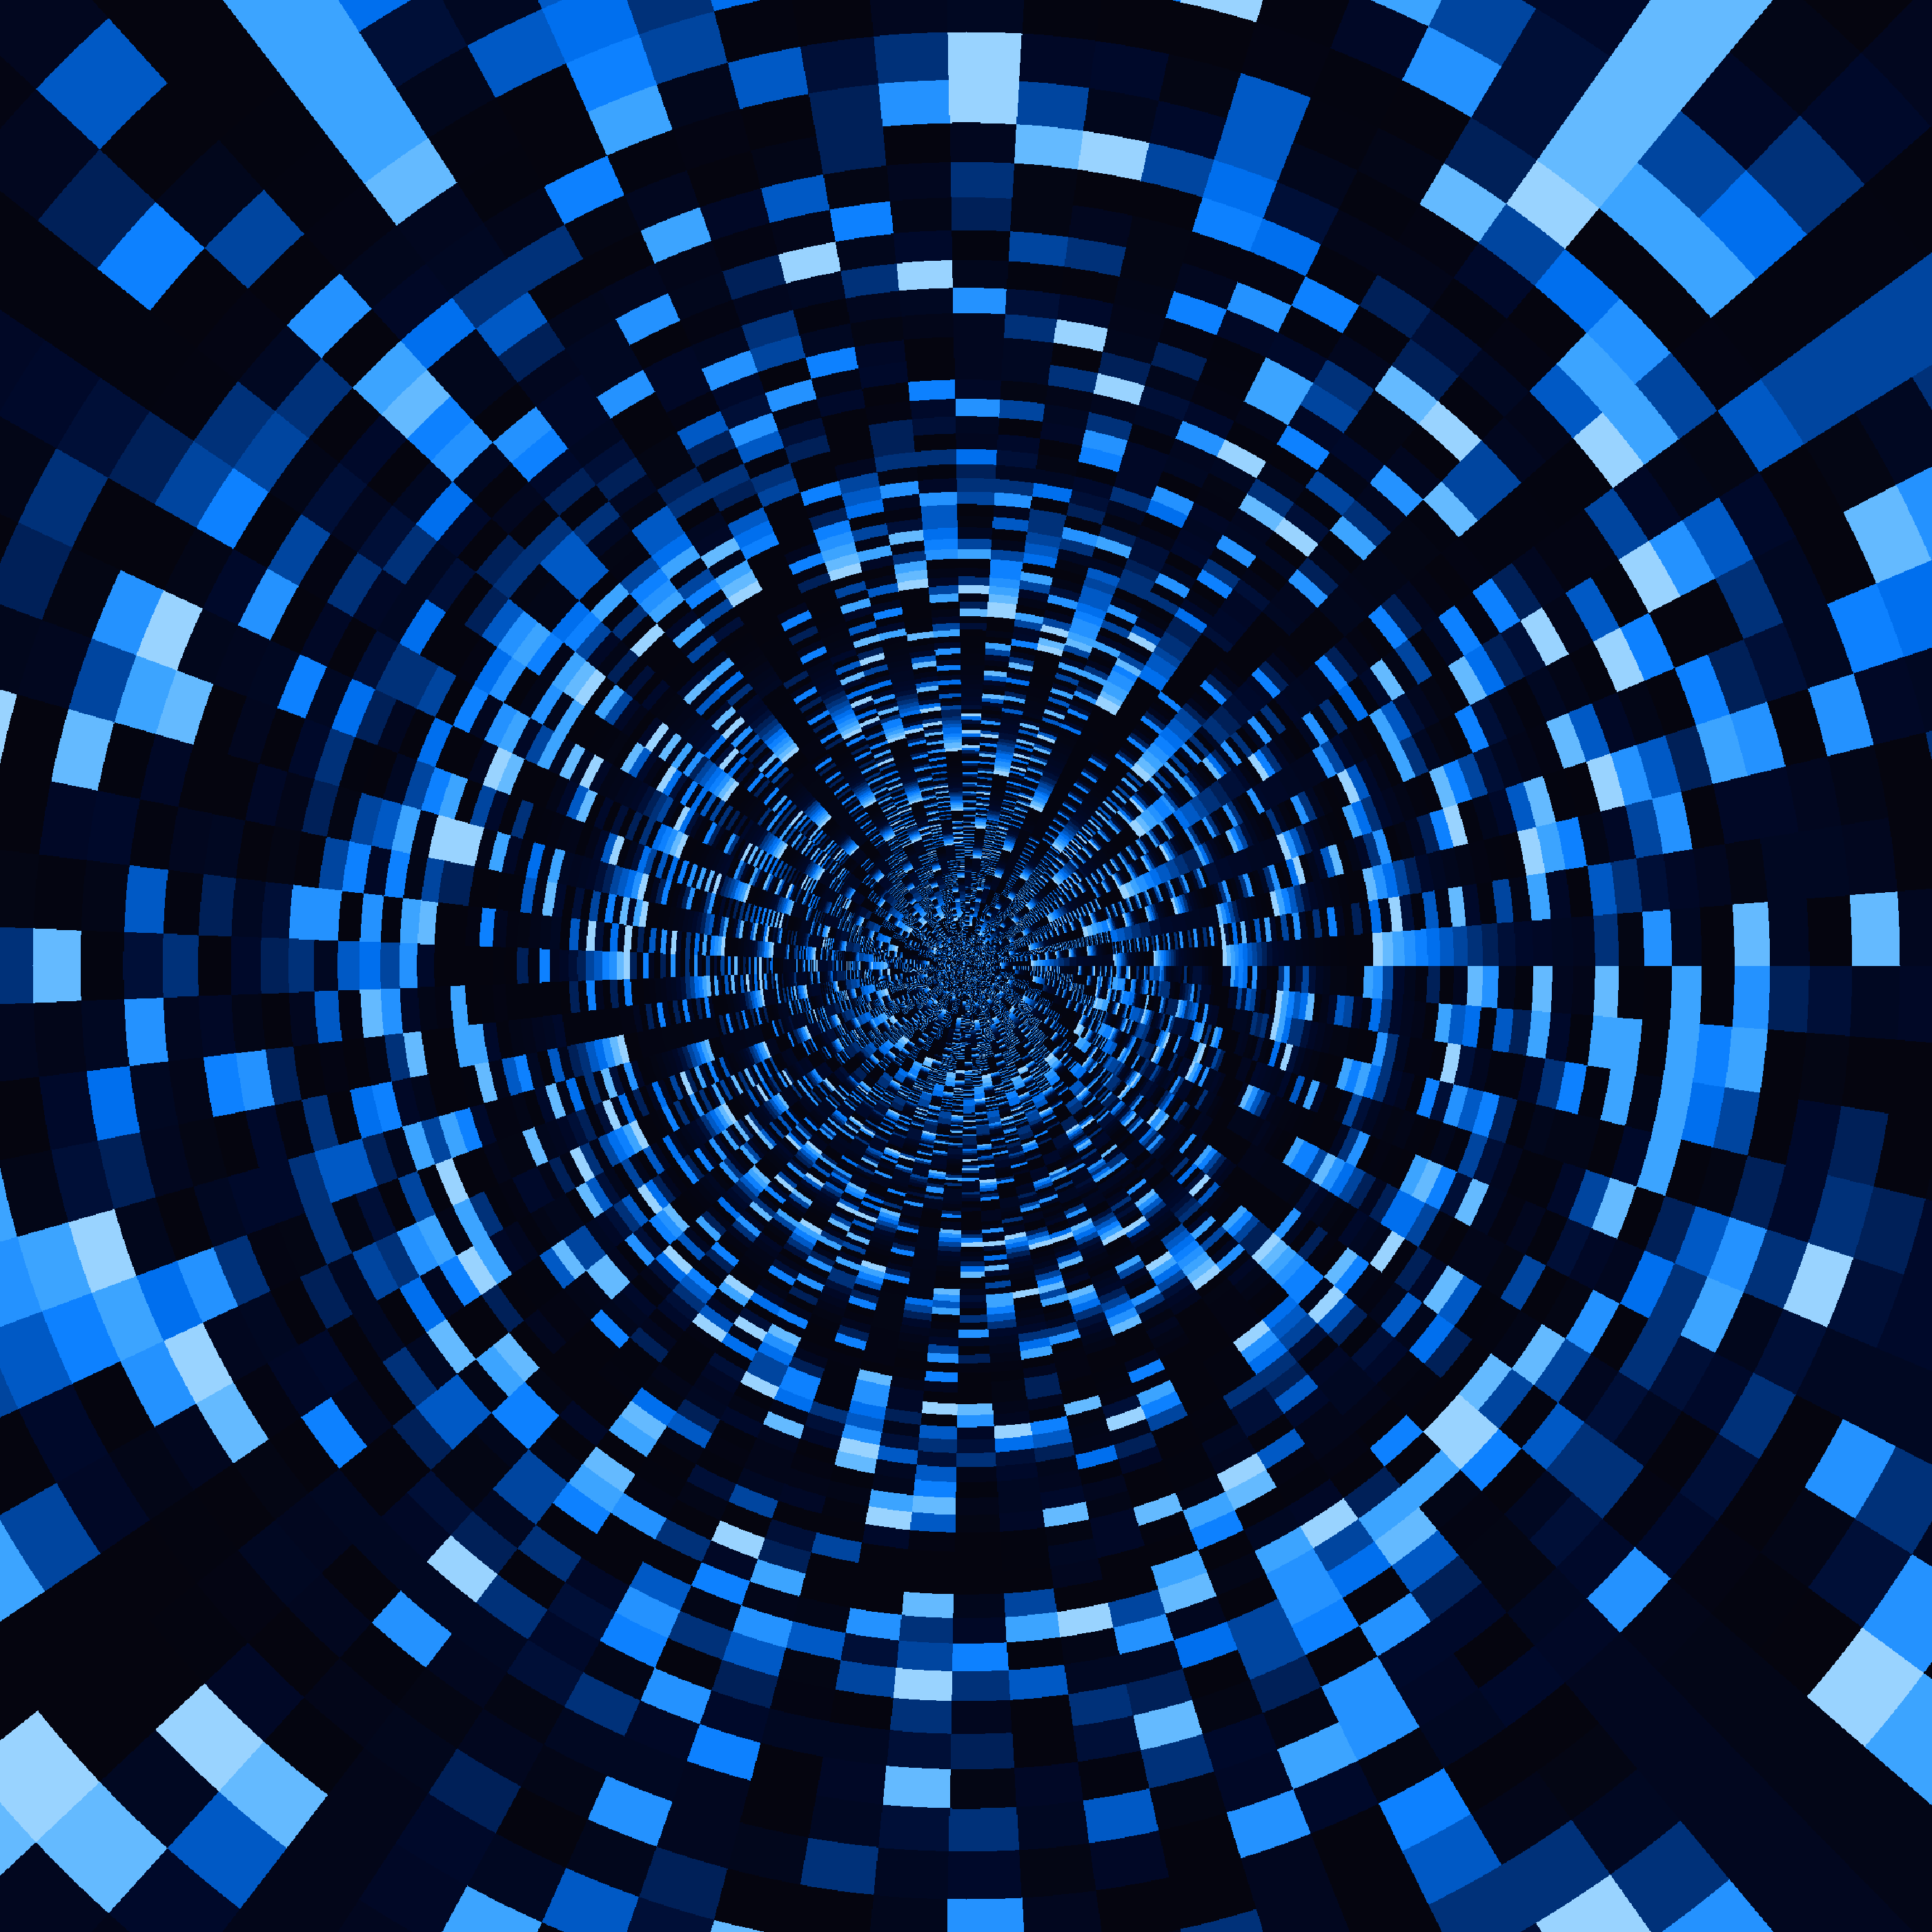

This chart was generated by the following Python code:
"""
Strata — frequency-multiplied shattered disc.

The raw significand is multiplied by k and taken mod 1 before the
gamma crush.  This creates k contour bands, each with the same sharp
bright-on-dark character as the original shattered disc.  Structure
that was invisible in the single-band original — buried under the
gamma crush — surfaces as new rings of lava.
"""

import sys, os
sys.path.insert(0, os.path.join(os.path.dirname(os.path.abspath(__file__)),
                                '..', '..', '..', '..', '..', '..', 'core'))

import numpy as np
import matplotlib
matplotlib.use('Agg')
import matplotlib.pyplot as plt
from matplotlib.colors import LinearSegmentedColormap
from acm_core import acm_n_primes

# ── hyperspace colormap ──────────────────────────────────────────────

_hyper_data = {
    'red':   [(0.0, 0.02, 0.02), (0.3, 0.0,  0.0),
              (0.6, 0.0,  0.0),  (0.8, 0.27, 0.27),
              (0.9, 0.53, 0.53), (1.0, 0.87, 0.87)],
    'green': [(0.0, 0.02, 0.02), (0.3, 0.04, 0.04),
              (0.6, 0.47, 0.47), (0.8, 0.67, 0.67),
              (0.9, 0.80, 0.80), (1.0, 0.93, 0.93)],
    'blue':  [(0.0, 0.06, 0.06), (0.3, 0.18, 0.18),
              (0.6, 1.0,  1.0),  (0.8, 1.0,  1.0),
              (0.9, 1.0,  1.0),  (1.0, 1.0,  1.0)],
}
cmap_hyper = LinearSegmentedColormap('hyperspace', _hyper_data, N=256)

N_ROWS   = 600
N_DIGITS = 80
W        = 2

K_FREQ   = 4       # frequency multiplier — number of contour bands
GAMMA    = 2.0     # slightly gentler than shattered's 2.5

# ── build + compute ──────────────────────────────────────────────────

print("Building digit strings …")
fabric = np.zeros((N_ROWS, N_DIGITS), dtype=int)
for i, n in enumerate(range(1, N_ROWS + 1)):
    ps = acm_n_primes(n, 40)
    s = ''.join(str(p) for p in ps)
    for j, ch in enumerate(s[:N_DIGITS]):
        fabric[i, j] = int(ch)

print(f"Computing significands (W={W}) …")
N_WIN = N_DIGITS - W + 1
powers = 10 ** np.arange(W - 1, -1, -1)
sig = np.zeros((N_ROWS, N_WIN))
for j in range(N_WIN):
    sig[:, j] = np.dot(fabric[:, j:j + W], powers) / 10**W

# ── frequency multiplication then crush ──────────────────────────────

sig = (np.clip(sig, 0, 1) * K_FREQ) % 1.0
sig = sig ** GAMMA

# ── inverted polar warp (identical to shattered.py) ──────────────────

print("Warping …")
img_size = 2400
cx, cy = img_size / 2, img_size / 2
r_max = img_size / 2 - 40
r_min = r_max * 0.03
R2 = r_min * r_max

iy, ix = np.mgrid[0:img_size, 0:img_size]
dx = (ix - cx).astype(np.float64)
dy = (iy - cy).astype(np.float64)
r = np.sqrt(dx * dx + dy * dy)
theta = np.arctan2(dy, dx) % (2 * np.pi)

r_safe = np.maximum(r, 0.5)
r_orig = R2 / r_safe

# modular wrap — data tiles infinitely inward and outward
n_idx = np.floor((r_orig - r_min) / (r_max - r_min) * N_ROWS).astype(int) % N_ROWS
d_idx = (theta / (2 * np.pi) * N_WIN).astype(int) % N_WIN

# every pixel gets data — no blank regions
bg = np.empty((img_size, img_size, 3))
vals = sig[n_idx, d_idx]
bg = cmap_hyper(vals)[:, :, :3].copy()

# ── save ─────────────────────────────────────────────────────────────

print("Saving …")
fig = plt.figure(figsize=(14, 14))
fig.patch.set_facecolor('#0a0a0a')
ax = fig.add_axes([0, 0, 1, 1])
ax.imshow(bg, origin='lower', interpolation='nearest')
ax.axis('off')

out = os.path.join(os.path.dirname(os.path.abspath(__file__)), 'strata.png')
fig.savefig(out, dpi=200, facecolor='#0a0a0a', pad_inches=0)
plt.close()
print(f'-> {out}')
